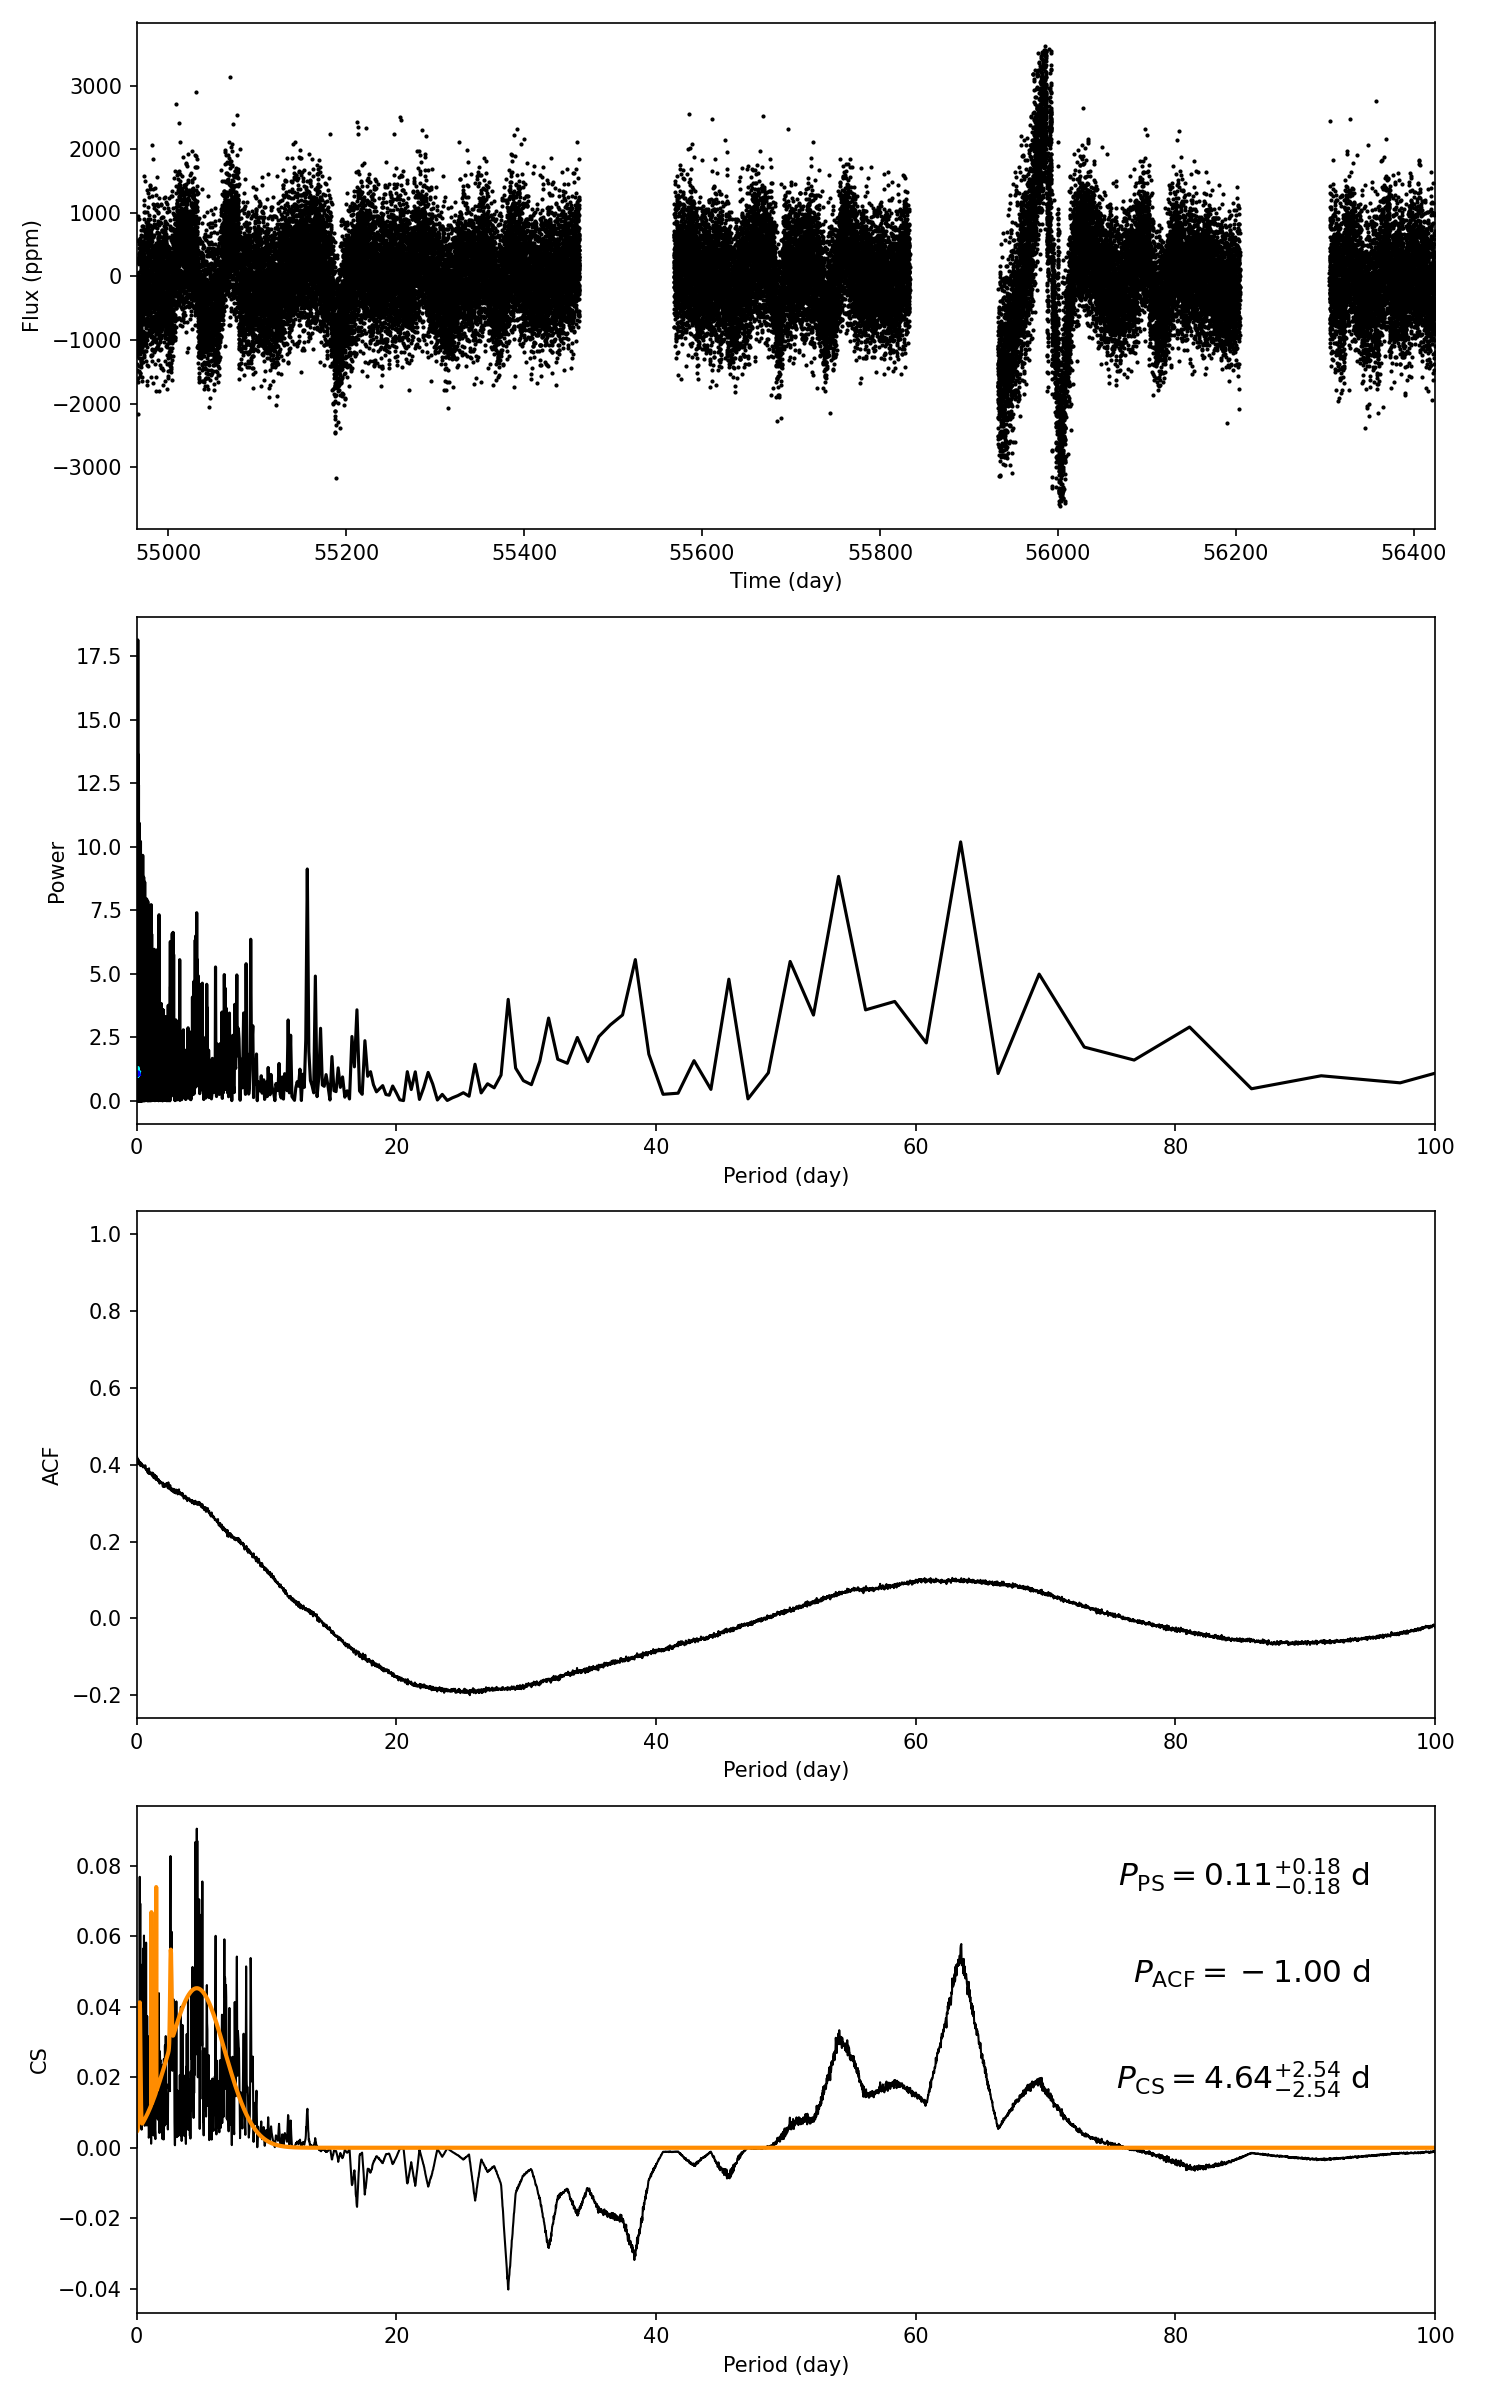

The file beside this chart, header and first rows:
target_id, prot_ps, prot_acf, prot_cs, e_prot_ps, E_prot_ps, e_prot_acf, E_prot_acf, e_prot_cs, E_prot_cs, sph_ps, sph_acf, sph_cs, e_sph_ps, e_sph_acf, e_sph_cs, h_ps, fa_prob_ps, hacf, gacf, hcs
10087368, 0.1147, -1.0, 4.639, 0.178, 0.178, -1.0, -1.0, 2.541, 2.541, 530.3, -1.0, 606.4, 96.14, -1.0, 195.6, 13.62, 1.2180429825537352e-06, -1.0, -1.0, 0.09056
